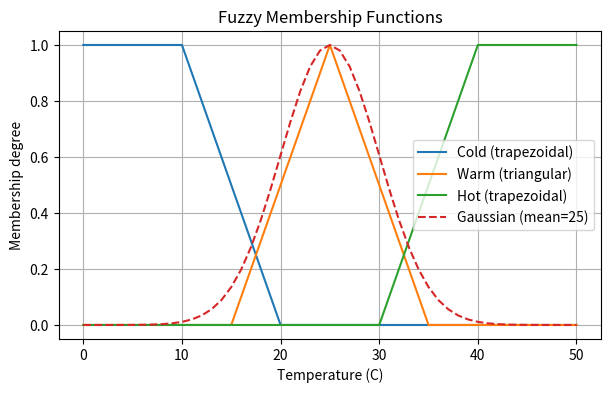

Generate this figure with matplotlib:
import numpy as np
import matplotlib
matplotlib.use("Agg")
import matplotlib.pyplot as plt

# Membership Function Definitions
def triangular(x, a, b, c):
    return np.maximum(np.minimum((x - a) / (b - a), (c - x) / (c - b)), 0)

def trapezoidal(x, a, b, c, d):
    return np.maximum(np.minimum(np.minimum((x - a) / (b - a), 1), (d - x) / (d - c)), 0)

def gaussian(x, mean, sigma):
    return np.exp(-((x - mean) ** 2) / (2 * sigma ** 2))

# Define Universe of Discourse
x = np.arange(0, 51, 1)
cold = trapezoidal(x, -1, 0, 10, 20)
warm = triangular(x, 15, 25, 35)
hot = trapezoidal(x, 30, 40, 50, 51)

def fuzzify(temp):
    return {
        "Cold": float(trapezoidal(temp, -1, 0, 10, 20)),
        "Warm": float(triangular(temp, 15, 25, 35)),
        "Hot": float(trapezoidal(temp, 30, 40, 50, 51)),
    }

# Test fuzzification
for t in [5, 18, 25, 32, 45]:
    result = fuzzify(t)
    print(f"Temperature = {t:2d} C -> " + ", ".join(f"{k}: {v:.2f}" for k, v in result.items()))

# Plotting
plt.figure(figsize=(7, 4))
plt.plot(x, cold, label="Cold (trapezoidal)")
plt.plot(x, warm, label="Warm (triangular)")
plt.plot(x, hot, label="Hot (trapezoidal)")
plt.plot(x, gaussian(x, 25, 5), "--", label="Gaussian (mean=25)")
plt.xlabel("Temperature (C)")
plt.ylabel("Membership degree")
plt.title("Fuzzy Membership Functions")
plt.legend()
plt.grid(True)
plt.savefig("exp9_plot.png", dpi=120, bbox_inches="tight")
print("\nGraph saved as exp9_plot.png")
